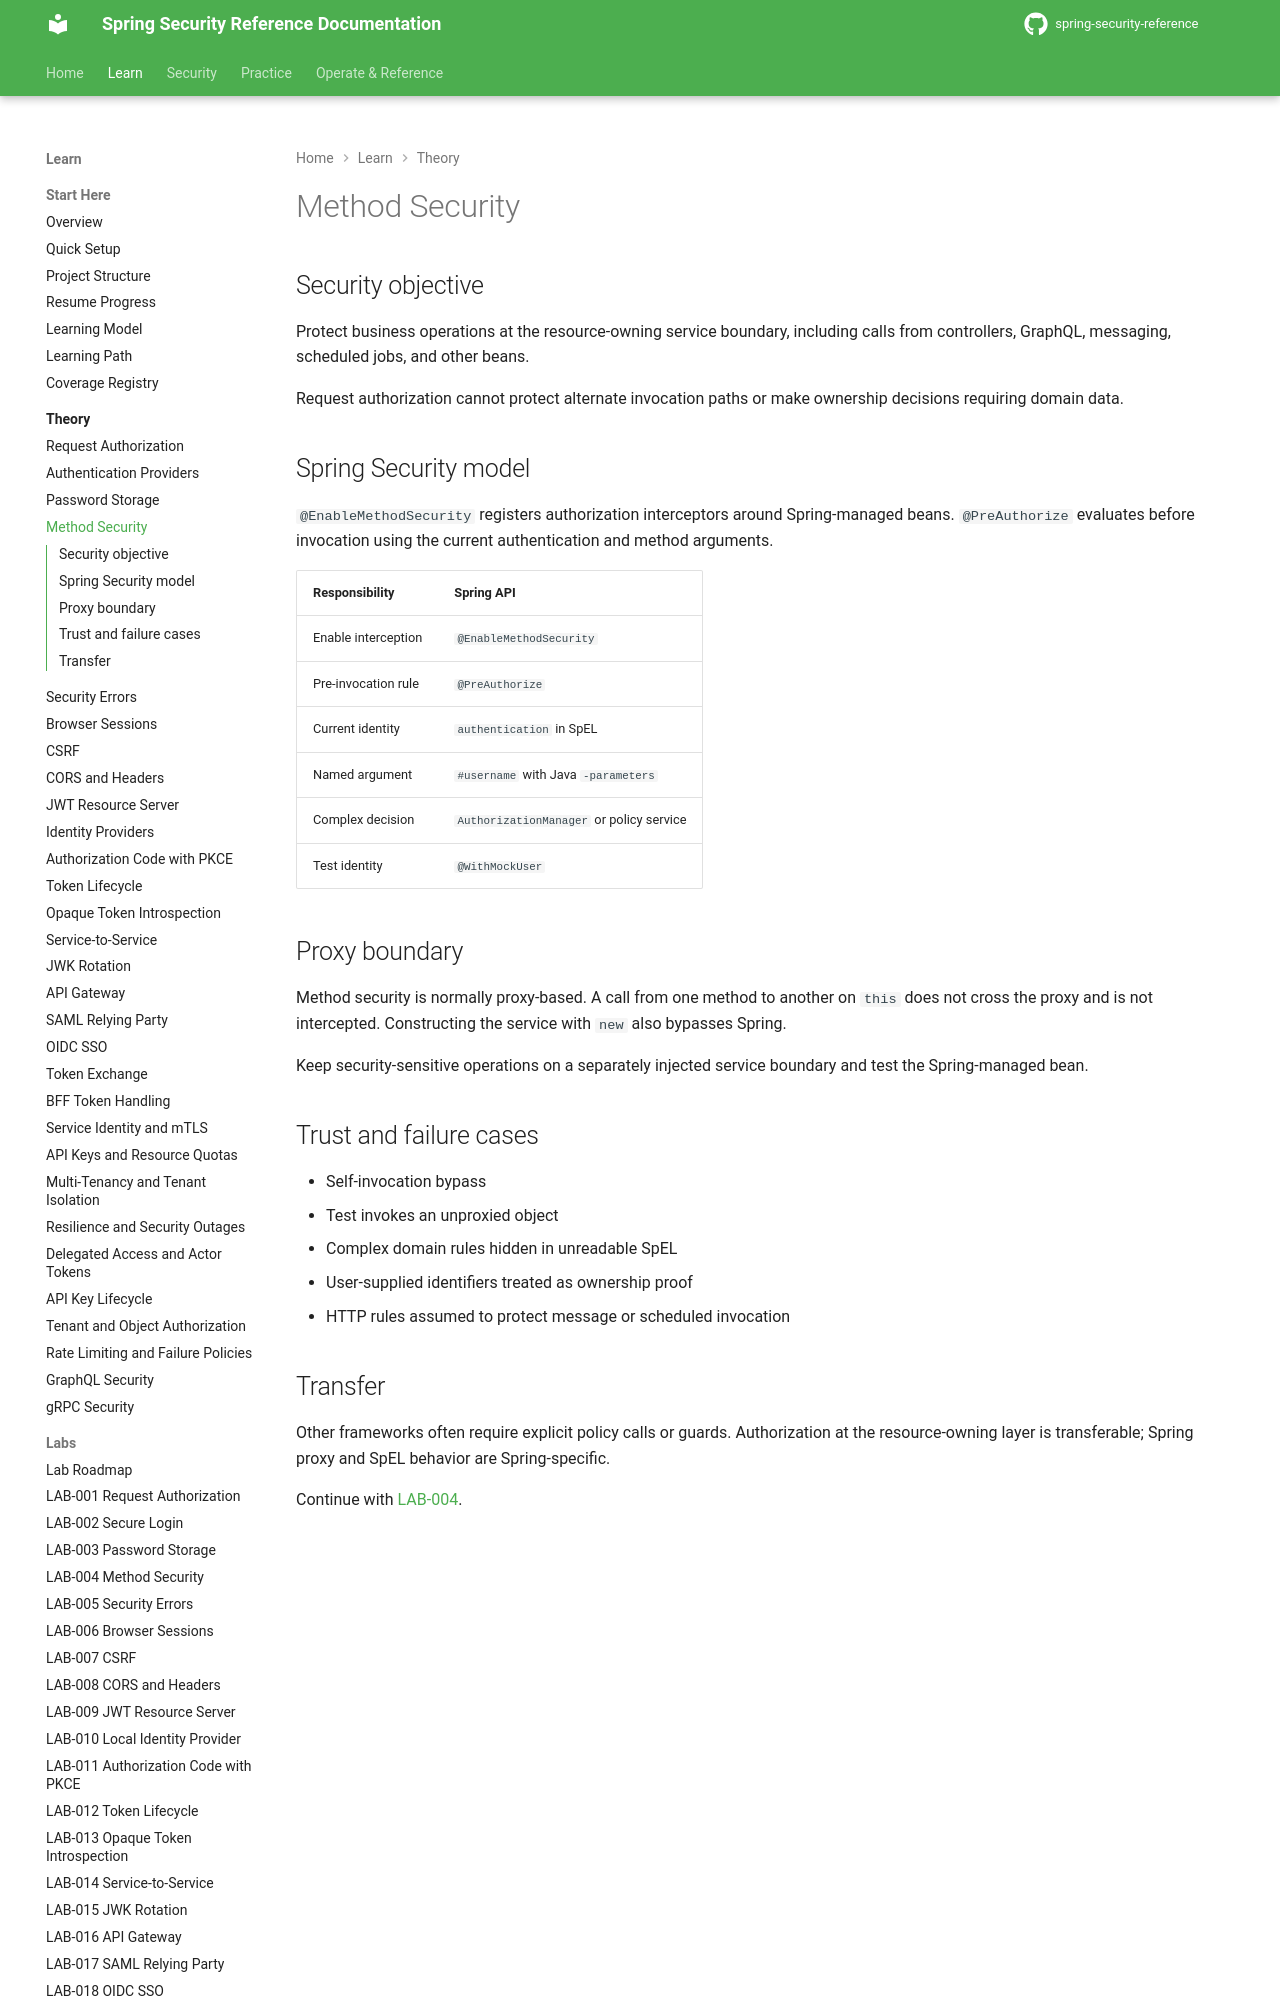

repository: nitinkc/spring-security-reference · page: theory/method-security/index.html · generator: mkdocs

# Method Security

## Security objective

Protect business operations at the resource-owning service boundary, including calls from controllers, GraphQL, messaging, scheduled jobs, and other beans.

Request authorization cannot protect alternate invocation paths or make ownership decisions requiring domain data.

## Spring Security model

`@EnableMethodSecurity` registers authorization interceptors around Spring-managed beans. `@PreAuthorize` evaluates before invocation using the current authentication and method arguments.

| Responsibility | Spring API |
|---|---|
| Enable interception | `@EnableMethodSecurity` |
| Pre-invocation rule | `@PreAuthorize` |
| Current identity | `authentication` in SpEL |
| Named argument | `#username` with Java `-parameters` |
| Complex decision | `AuthorizationManager` or policy service |
| Test identity | `@WithMockUser` |

## Proxy boundary

Method security is normally proxy-based. A call from one method to another on `this` does not cross the proxy and is not intercepted. Constructing the service with `new` also bypasses Spring.

Keep security-sensitive operations on a separately injected service boundary and test the Spring-managed bean.
